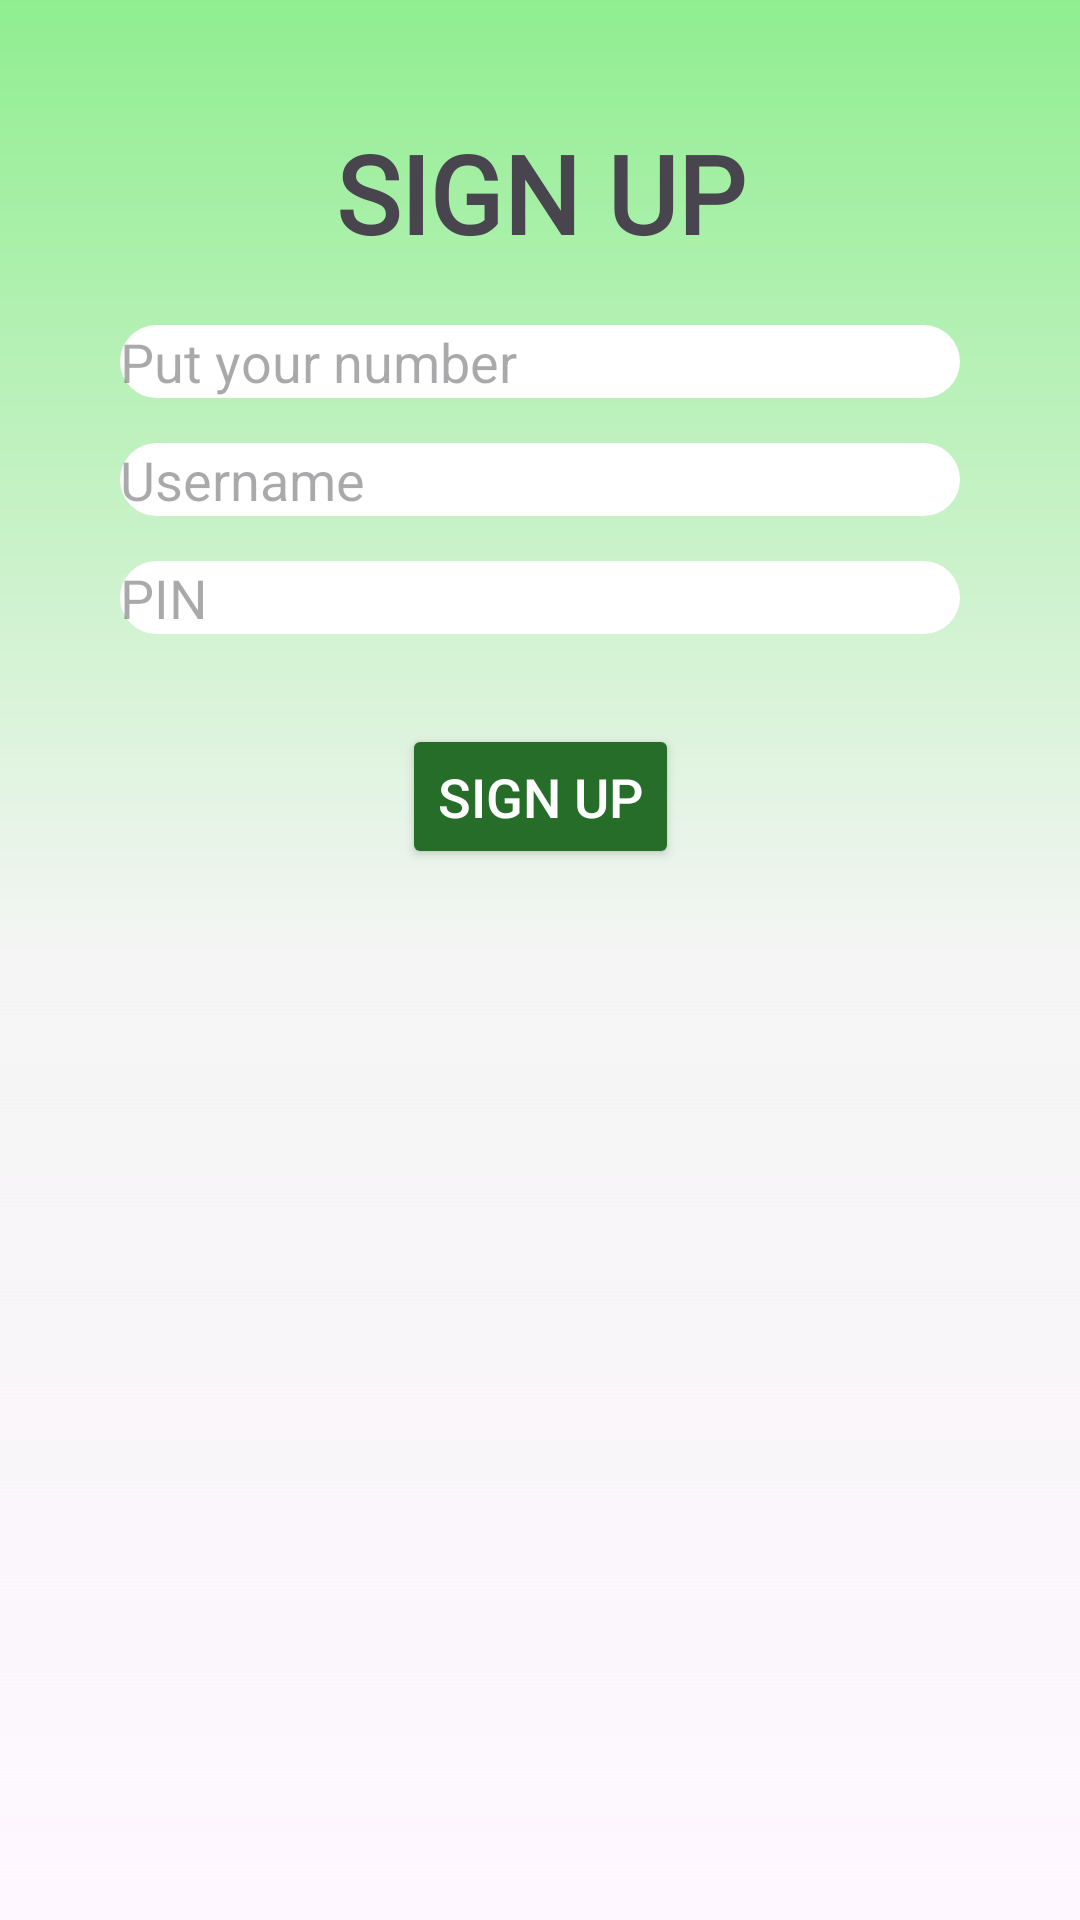

Here is an Android app screen rendered from its layout file. Give the layout XML and the strings, colors and styles it references.
<!-- AndroidManifest.xml: application theme Theme.EWalletProject -->
<!-- res/layout/activity_sign_up.xml -->
<?xml version="1.0" encoding="utf-8"?>
<androidx.constraintlayout.widget.ConstraintLayout
    xmlns:android="http://schemas.android.com/apk/res/android"
    xmlns:app="http://schemas.android.com/apk/res-auto"
    xmlns:tools="http://schemas.android.com/tools"
    android:id="@+id/main"
    android:layout_width="match_parent"
    android:layout_height="match_parent"
    tools:context=".sign_up"
    android:background="@drawable/gradient_bg">

    
    <TextView
        android:id="@+id/text_sign_up"
        android:layout_width="wrap_content"
        android:layout_height="wrap_content"
        android:text="Sign Up"
        android:textSize="36sp"
        android:textStyle="bold"
        android:textAlignment="center"
        android:textAllCaps="true"
        android:fontFamily="@font/boldonse_regular"
        app:layout_constraintTop_toTopOf="parent"
        app:layout_constraintStart_toStartOf="parent"
        app:layout_constraintEnd_toEndOf="parent"
        android:layout_marginTop="40dp"/>

    
    <EditText
        android:id="@+id/input_number"
        android:layout_width="0dp"
        android:layout_height="wrap_content"
        android:layout_marginTop="20dp"
        android:layout_marginHorizontal="40dp"
        android:background="@drawable/background_pin"
        android:inputType="number"
        android:maxLength="11"
        android:hint="Put your number"
        app:layout_constraintTop_toBottomOf="@id/text_sign_up"
        app:layout_constraintStart_toStartOf="parent"
        app:layout_constraintEnd_toEndOf="parent"/>

    
    <EditText
        android:id="@+id/input_username"
        android:layout_width="0dp"
        android:layout_height="wrap_content"
        android:layout_marginTop="15dp"
        android:layout_marginHorizontal="40dp"
        android:background="@drawable/background_pin"
        android:inputType="text"
        android:hint="Username"
        app:layout_constraintTop_toBottomOf="@id/input_number"
        app:layout_constraintStart_toStartOf="parent"
        app:layout_constraintEnd_toEndOf="parent"/>

    
    <EditText
        android:id="@+id/input_pin"
        android:layout_width="0dp"
        android:layout_height="wrap_content"
        android:layout_marginTop="15dp"
        android:layout_marginHorizontal="40dp"
        android:background="@drawable/background_pin"
        android:inputType="numberPassword"
        android:maxLength="4"
        android:hint="PIN"
        app:layout_constraintTop_toBottomOf="@id/input_username"
        app:layout_constraintStart_toStartOf="parent"
        app:layout_constraintEnd_toEndOf="parent"/>

    
    <Button
        android:id="@+id/button_sign_up"
        android:layout_width="wrap_content"
        android:layout_height="wrap_content"
        android:layout_marginTop="30dp"
        android:padding="12dp"
        android:text="Sign up"
        android:textSize="18sp"
        android:textColor="@android:color/white"
        android:backgroundTint="#256D29"
        app:layout_constraintTop_toBottomOf="@id/input_pin"
        app:layout_constraintStart_toStartOf="parent"
        app:layout_constraintEnd_toEndOf="parent"/>

</androidx.constraintlayout.widget.ConstraintLayout>
<!-- resources referenced by this layout -->
<resources>
  <!-- drawable background_pin (drawable) -->
  <?xml version="1.0" encoding="utf-8"?>
  <shape xmlns:android="http://schemas.android.com/apk/res/android"
      android:shape="rectangle">
      <solid android:color="#FFFFFF"/>  
      <corners android:radius="16dp"/>  
  </shape>
  <!-- drawable gradient_bg (drawable) -->
  <layer-list xmlns:android="http://schemas.android.com/apk/res/android">
      <item>
          <shape android:shape="rectangle">
              <gradient
                  android:angle="270"
                  android:startColor="#90EE90"
                  android:centerColor="#F5F5F5"
  
                  android:type="linear"/>
          </shape>
      </item>
  </layer-list>
  <style name="Theme.EWalletProject" parent="Base.Theme.EWalletProject" />
  <style name="Base.Theme.EWalletProject" parent="Theme.Material3.DayNight.NoActionBar">
          
          
      </style>
</resources>
